Run: headless pygame with SDL's dummy video driver; simulated clock (each Clock.tick advances the game by its frame time, no real sleeping); random seed 0; keys injected as events and as key.get_pressed() state; mouse plan: one left click at the window centre at the start of phase 2, then a move to the lower-right quarter at the start of phase 3.
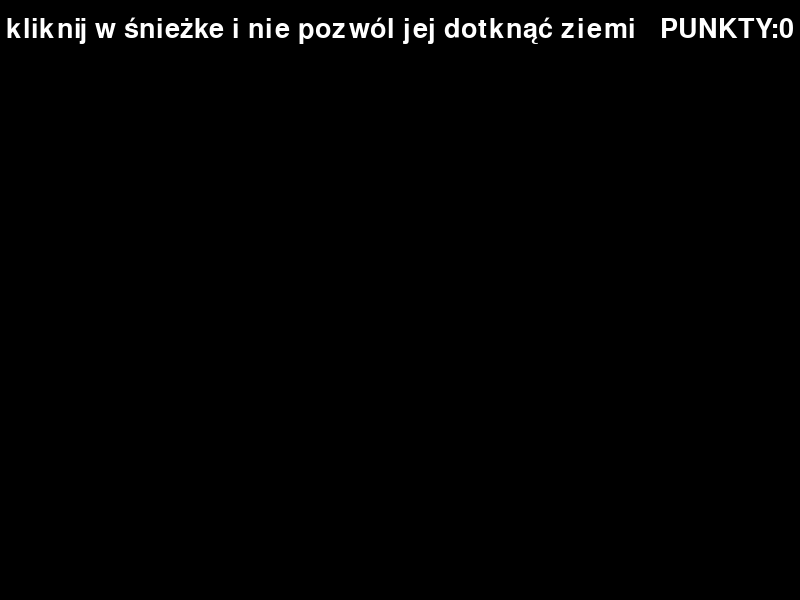
Frame 1 of 4 · flips 1–60 · no input
Frame 2 of 4 · flips 61–180 · clicked the window centre · tapped SPACE, RETURN · held RIGHT (→), D · screen unchanged from frame 1, image omitted
Frame 3 of 4 · flips 181–300 · moved the mouse to the lower-right quarter · held DOWN (↓), S · screen unchanged from frame 2, image omitted
Frame 4 of 4 · flips 301–420 · held LEFT (←), A, UP (↑), W · screen unchanged from frame 3, image omitted

The pygame program that drew these frames:

import sys
import pygame
import random

pygame.init()
font = pygame.font.Font(None, 40)

NEW_BOX_EVENT = pygame.USEREVENT + 1 
pygame.time.set_timer(NEW_BOX_EVENT, 1000)

# COLORS
black = (0, 0, 0)
gray = (128, 128, 128)
white = (255, 255, 255)
red = (255, 0, 0)
green = (0, 255, 0)
blue = (0, 0, 255)

RUNNING = 1
OVER = 0
game_state = RUNNING

POINTS = 0
TOTAL = 0

# INITIALIZE THE GAME
pygame.init()
size = width, height = (800, 600)
screen = pygame.display.set_mode(size)
pygame.display.set_caption('padający śnieg')

# CLOCK
FPS = 60
clock = pygame.time.Clock()

boxes = []

def create_new_box():
    box_width = 50
    box_height = 60
    
    random_x = random.randint(0, width - box_width)
    new_rect = pygame.Rect(random_x, 0, box_width, box_height)

    return {
        'rect': new_rect,
        'speed': [0, random.randint(1, 3)],
        'visible': True
    }


# MAIN GAME LOOP
while True:
    # HANDLE EVENTS
    for event in pygame.event.get():
        if event.type == pygame.QUIT:   # QUIT Event
            pygame.quit()   # deaktywacja pygame
            sys.exit(0)

        elif event.type == NEW_BOX_EVENT:
            if game_state == RUNNING:
                boxes.append(create_new_box())
        
        elif event.type == pygame.MOUSEBUTTONDOWN:
            if game_state == RUNNING:
                for box_data in boxes:
                    if box_data['visible'] and box_data['rect'].collidepoint(event.pos):
                        box_data['visible'] = False
                        print("event down dict {}".format(event.__dict__))
                        POINTS = POINTS + 1
                        break
            elif game_state == OVER:
                game_state = RUNNING
                boxes = []


    # INPUT
    new_boxes = []
    
    for box_data in boxes:
        if box_data['visible']:
            box_data['rect'] = box_data['rect'].move(box_data['speed'])
            
            if box_data['rect'].bottom > height:
                print("gra skonczona, sniezka dotknęła ziemi")
                game_state = OVER
                TOTAL = POINTS
                POINTS = 0 
                break
            else:
                new_boxes.append(box_data)
                
    boxes = new_boxes

    # DRAWING
    screen.fill(black)   # na nowo rysujemy pusty czarny ekran
    if game_state == RUNNING:
        text = font.render(f"kliknij w śnieżke i nie pozwól jej dotknąć ziemi   PUNKTY:{POINTS}", True, white)
        text_rect = text.get_rect(center=(width//2,height//20))
        screen.blit(text, text_rect)

        for box_data in boxes:
            if box_data['visible']:
                pygame.draw.rect(screen, white, box_data['rect'])
    else:
        text = font.render(f"twój wynik to {TOTAL} punktów, kliknij żeby zagrać ponownie", True, white)
        text_rect = text.get_rect(center=(width//2,height//2))
        screen.blit(text, text_rect)

    pygame.display.flip()
    # Ograniczamy pętlę while do max FPS przebiegów na sekundę.
    # Bez tej instrukcji pętla biegnie zgodnie z wydajnością CPU.
    clock.tick(FPS)   # na początku lub na końcu pętli while
